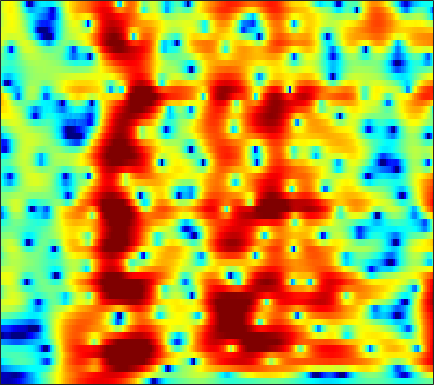

The table this chart was drawn from, first rows:
-16.214, -16.416, -16.634, -16.727, -16.673, -16.362, -15.75, -15.131, -14.164, -13.11, -12.036, -11.246, -10.207, -9.133, -8.329, -7.2495, -6.1276, -5.2898, -4.192, -3.0883, -1.9667, -1.1042, 0.063519, 1.2365
-16.68, -16.37, -16.25, -16.45, -16.79, -17.37, -17.79, -17.73, -16.91, -15.41, -13.64, -12.31, -10.64, -9.114, -8.052, -6.731, -5.5, -4.617, -3.478, -2.375, -1.296, -0.5043, 0.5364, 1.569
-9.732, -9.19, -8.542, -7.981, -7.612, -7.177, -6.776, -6.488, -6.131, -5.807, -5.506, -5.296, -5.039, -4.827, -4.705, -4.596, -4.542, -4.518, -4.448, -4.221, -3.721, -3.126, -2.019, -0.6304
-5.57, -4.824, -3.99, -3.305, -2.885, -2.433, -2.092, -1.903, -1.746, -1.707, -1.757, -1.841, -2.026, -2.319, -2.632, -3.213, -4.039, -4.867, -6.333, -8.348, -10.94, -12.44, -10.85, -6.919
-2.78, -2.578, -2.336, -2.137, -2.021, -1.919, -1.871, -1.874, -1.933, -2.062, -2.236, -2.395, -2.673, -3.05, -3.4, -3.946, -4.542, -4.979, -5.459, -5.714, -5.617, -5.257, -4.357, -3.031
-2.459, -2.615, -2.788, -2.943, -3.048, -3.171, -3.267, -3.323, -3.379, -3.425, -3.493, -3.592, -3.855, -4.278, -4.708, -5.451, -6.473, -7.526, -9.589, -13.22, -21.76, -24.96, -12.46, -6.766
-8.473, -8.768, -9.099, -9.445, -9.735, -10.14, -10.49, -10.66, -10.66, -10.36, -9.852, -9.418, -8.873, -8.332, -7.92, -7.398, -6.968, -6.697, -6.361, -5.955, -5.299, -4.569, -3.241, -1.558
-19.39, -17.42, -16.18, -16.14, -16.81, -18.77, -22.67, -28.53, -34.7, -23.95, -19.64, -17.73, -15.99, -14.57, -13.62, -12.38, -11.03, -9.884, -8.2, -6.386, -4.541, -3.189, -1.456, 0.2092
-12.25, -12.08, -12, -12.24, -12.62, -13.34, -14.12, -14.63, -15.11, -15.31, -15.45, -15.7, -16.49, -18.46, -21.78, -36.5, -23.26, -17.04, -11.97, -8.325, -5.441, -3.615, -1.479, 0.4172
-5.343, -5.473, -5.685, -5.946, -6.179, -6.532, -6.916, -7.237, -7.697, -8.124, -8.543, -8.881, -9.395, -9.914, -10.07, -9.699, -8.957, -8.232, -6.921, -5.279, -3.547, -2.305, -0.7531, 0.7081
-0.8895, -0.9762, -1.132, -1.309, -1.478, -1.769, -2.115, -2.413, -2.845, -3.303, -3.792, -4.171, -4.66, -5.049, -5.207, -5.294, -5.265, -5.082, -4.519, -3.669, -2.66, -1.847, -0.7187, 0.3976
2.105, 2.129, 2.127, 2.061, 1.959, 1.743, 1.432, 1.136, 0.6397, -0.0154, -0.8159, -1.499, -2.523, -3.71, -4.761, -6.386, -7.724, -8.085, -7.492, -6.072, -4.473, -3.332, -1.939, -0.7506
2.533, 2.882, 3.28, 3.534, 3.632, 3.635, 3.46, 3.213, 2.72, 2.039, 1.161, 0.3364, -1.036, -2.822, -4.509, -7.289, -11.38, -15.31, -13.28, -8.589, -5.498, -3.829, -2.253, -1.343
-0.8864, 0.422, 1.719, 2.581, 2.985, 3.242, 3.199, 2.993, 2.541, 1.953, 1.232, 0.6211, -0.2326, -1.034, -1.556, -2.311, -3.036, -3.152, -2.799, -2.399, -1.948, -1.487, -0.9241, -0.6827
-1.084, 0.2419, 1.492, 2.293, 2.608, 2.647, 2.319, 1.847, 0.9448, -0.1957, -1.436, -2.239, -2.913, -3.035, -2.855, -2.457, -1.838, -1.365, -1.004, -0.7642, -0.5019, -0.3824, -0.363, -0.3584
2.824, 3.249, 3.685, 3.861, 3.785, 3.377, 2.581, 1.676, -0.08528, -2.723, -6.777, -12.03, -25.92, -11.01, -7.089, -3.995, -1.984, -1.167, -0.6651, -0.4012, -0.4424, -0.7815, -1.54, -2.409
3.447, 3.675, 3.882, 3.895, 3.77, 3.428, 2.821, 2.192, 1.144, -0.1147, -1.477, -2.328, -2.911, -2.799, -2.343, -1.53, -0.9579, -0.8117, -0.6689, -0.8709, -1.648, -2.494, -4.119, -6.913
1.526, 1.851, 2.171, 2.367, 2.433, 2.399, 2.199, 1.968, 1.591, 1.146, 0.687, 0.4054, 0.0992, -0.1474, -0.2487, -0.3109, -0.5476, -0.7085, -0.8559, -1.315, -1.97, -2.432, -3.181, -4.101
-0.5931, 0.0322, 0.7135, 1.247, 1.531, 1.737, 1.808, 1.768, 1.608, 1.377, 1.123, 0.9021, 0.6149, 0.376, 0.1848, -0.1099, -0.3301, -0.4679, -0.8747, -1.281, -1.627, -1.992, -2.427, -2.64
-1.94, -0.7574, 0.4886, 1.363, 1.792, 2.111, 2.206, 2.135, 1.873, 1.498, 1.064, 0.7159, 0.3256, 0.07478, -0.07045, -0.216, -0.2279, -0.3624, -0.7463, -1.077, -1.641, -2.289, -3.154, -3.855
-0.5271, 0.7018, 1.935, 2.726, 3.061, 3.224, 3.008, 2.625, 1.832, 0.6911, -0.7279, -1.791, -2.922, -3.276, -2.883, -1.909, -1.124, -0.7651, -0.3245, -0.5063, -1.291, -2.129, -4.238, -8.16
0.6724, 1.313, 1.954, 2.319, 2.425, 2.306, 1.802, 1.165, -0.09156, -2.017, -4.873, -8.129, -16.43, -17.46, -10.73, -6.03, -3.579, -2.367, -1.117, -0.7517, -0.6665, -0.7616, -1.325, -1.852
-0.45, -0.1168, 0.2132, 0.408, 0.4512, 0.2925, -0.04394, -0.4686, -1.254, -2.229, -3.39, -4.235, -5.008, -5.262, -4.912, -4.168, -3.362, -2.56, -1.941, -1.377, -0.8286, -0.6346, -0.2101, 0.1846
-1.853, -1.599, -1.268, -0.966, -0.825, -0.727, -0.7611, -0.8806, -1.166, -1.553, -1.995, -2.289, -2.639, -2.872, -2.939, -2.929, -2.695, -2.502, -2.31, -1.825, -1.423, -1.055, -0.4466, 0.2102
-3.646, -3.309, -2.654, -1.93, -1.447, -0.8602, -0.5414, -0.425, -0.4572, -0.7093, -1.064, -1.425, -1.961, -2.398, -2.758, -3.066, -3.17, -3.465, -3.398, -3.213, -3.118, -2.575, -1.832, -0.8556
-9.79, -8.566, -5.468, -2.889, -1.393, 0.007343, 0.8028, 1.081, 1.066, 0.6228, -0.2035, -1.091, -2.444, -3.794, -4.636, -5.231, -5.582, -5.734, -5.829, -7.09, -8.078, -8.179, -6.652, -3.832
-7.342, -6.26, -3.316, -0.7842, 0.728, 2.014, 2.777, 2.973, 2.742, 1.969, 0.4572, -1.114, -4.501, -10.23, -18.74, -15.58, -9.698, -6.987, -6.893, -7.34, -10.07, -11.39, -8.777, -4.208
0.02464, 0.2938, 0.8315, 1.499, 1.971, 2.491, 2.805, 2.858, 2.652, 2.091, 1.192, 0.2168, -1.289, -2.916, -3.735, -4.113, -3.572, -3.057, -2.724, -2.289, -2.155, -1.837, -1.419, -0.7322
-0.00782, 0.1208, 0.2959, 0.5791, 0.7482, 1.044, 1.278, 1.414, 1.528, 1.495, 1.363, 1.128, 0.8961, 0.5329, 0.3948, 0.18, 0.2428, 0.1024, 0.2194, 0.1191, 0.1815, 0.1079, -0.07704, -0.2532
-1.737, -1.875, -2.022, -2.053, -1.949, -1.579, -1.042, -0.5432, 0.1214, 0.7222, 1.193, 1.492, 1.758, 1.933, 1.995, 2.034, 1.996, 1.901, 1.864, 1.578, 1.357, 1.022, 0.5814, -0.06074
-3.842, -4.682, -6.143, -7.788, -8.29, -7.367, -5.181, -3.476, -1.57, -0.03966, 1.094, 1.786, 2.384, 2.846, 3.023, 3.19, 3.139, 3.173, 2.895, 2.731, 2.239, 1.92, 1.254, 0.4315
-4.261, -5.419, -7.979, -11.89, -14.95, -11.95, -7.022, -4.404, -1.793, 0.041, 1.38, 2.067, 2.753, 3.113, 3.273, 3.289, 3.235, 3.082, 2.85, 2.584, 2.289, 1.994, 1.485, 0.7644
-2.619, -2.965, -3.417, -3.692, -3.587, -3.011, -1.927, -1.055, 0.1285, 1.118, 1.894, 2.226, 2.521, 2.429, 2.247, 1.731, 1.206, 0.6224, 0.3081, -0.05293, 0.2087, 0.259, 0.5051, 0.4744
-2.137, -2.158, -1.917, -1.575, -1.174, -0.5397, 0.2199, 0.7913, 1.502, 2.069, 2.398, 2.479, 2.259, 1.658, 0.8676, -0.6577, -2.977, -5.092, -7.914, -7.876, -5.041, -3.259, -1.32, -0.09256
-4.869, -4.806, -4.438, -3.554, -2.689, -1.413, -0.1918, 0.6551, 1.59, 2.27, 2.631, 2.732, 2.457, 1.855, 1.033, -0.4792, -2.727, -4.878, -7.465, -7.736, -4.802, -3.088, -1.106, 0.1486
-12.33, -14.47, -15.14, -10.83, -7.78, -4.473, -2.086, -0.6662, 0.7586, 1.768, 2.427, 2.667, 2.778, 2.552, 2.26, 1.641, 0.9561, 0.3967, -0.04347, -0.1558, -0.1687, 0.1868, 0.3911, 0.6747
-12.3, -13.18, -12.72, -9.825, -7.392, -4.456, -2.197, -0.8263, 0.5757, 1.6, 2.306, 2.628, 2.896, 2.917, 2.849, 2.635, 2.338, 2.178, 1.768, 1.594, 1.241, 1.062, 0.6717, 0.2286
-7.448, -6.487, -5.27, -3.9, -2.839, -1.48, -0.2045, 0.5588, 1.433, 2.061, 2.467, 2.681, 2.752, 2.756, 2.645, 2.489, 2.265, 2.056, 1.794, 1.331, 1.072, 0.574, 0.07255, -0.7409
-3.104, -2.099, -1.011, -0.06668, 0.5689, 1.27, 1.848, 2.167, 2.451, 2.562, 2.504, 2.37, 2.074, 1.722, 1.444, 1.085, 0.8092, 0.5466, 0.4516, 0.1855, -0.1099, -0.3535, -0.9118, -1.633
1.2, 1.755, 2.354, 2.792, 3.062, 3.256, 3.28, 3.227, 2.958, 2.501, 1.849, 1.175, 0.2079, -0.9756, -1.793, -2.715, -3.131, -3.101, -2.735, -2.168, -2.15, -1.861, -2.127, -2.52
4.166, 4.279, 4.419, 4.395, 4.302, 4.078, 3.681, 3.321, 2.634, 1.734, 0.5539, -0.6538, -2.612, -5.511, -8.479, -13.72, -14.93, -11.08, -8.108, -5.431, -4.492, -3.84, -3.607, -3.804
5.726, 5.554, 5.191, 4.74, 4.296, 3.652, 2.993, 2.388, 1.622, 0.7611, -0.3088, -1.172, -2.865, -4.934, -6.618, -8.975, -9.72, -8.318, -7.482, -6.185, -4.912, -5.127, -4.73, -4.907
6.75, 6.245, 5.325, 4.259, 3.386, 2.089, 0.8409, 0.03816, -0.6434, -0.877, -0.8705, -0.8468, -0.9913, -1.373, -1.774, -2.378, -2.989, -3.329, -3.721, -4.718, -4.896, -5.125, -5.261, -5.218
6.69, 5.625, 4.145, 2.439, 0.9512, -1.375, -4.886, -8.297, -10.91, -6.548, -2.77, -1.135, 0.4864, 1.251, 1.335, 1.141, 0.487, -0.8316, -2.485, -4.941, -10.29, -10.75, -8.65, -5.266
1.761, -0.133, -2.618, -4.29, -4.959, -5.67, -6.624, -7.409, -7.286, -5.241, -2.704, -1.087, 0.4431, 1.397, 1.776, 1.773, 1.227, 0.6261, -1.089, -3.259, -5.19, -5.663, -4.436, -2.253
-4.447, -8.029, -16.13, -21.77, -13.75, -9.324, -6.937, -5.642, -4.331, -3.085, -1.882, -1.022, -0.1673, 0.5301, 0.8919, 1.079, 0.9943, 0.8854, 0.62, 0.1115, -0.2541, -0.07037, 0.1941, 0.6126
-3.899, -5.16, -6.521, -7.08, -6.83, -6.035, -5.02, -4.226, -3.225, -2.301, -1.473, -0.9221, -0.2517, 0.254, 0.527, 0.8127, 0.992, 0.9727, 1.02, 1.08, 1.075, 1.033, 1.17, 1.38
-2.519, -2.914, -3.388, -3.656, -3.662, -3.455, -3.065, -2.685, -2.083, -1.465, -0.8712, -0.4591, 0.0582, 0.4544, 0.6931, 0.9522, 1.133, 1.205, 1.212, 1.274, 1.335, 1.27, 1.255, 1.28
-1.641, -1.935, -2.332, -2.625, -2.713, -2.607, -2.288, -1.948, -1.368, -0.7607, -0.1778, 0.2246, 0.6677, 1.013, 1.203, 1.375, 1.455, 1.487, 1.406, 1.331, 1.292, 1.197, 1.057, 0.9323
-0.8093, -1.505, -2.501, -3.425, -3.924, -3.928, -3.165, -2.364, -1.207, -0.152, 0.7161, 1.204, 1.643, 1.943, 2.052, 2.028, 1.878, 1.784, 1.584, 1.212, 0.8773, 0.8581, 0.6532, 0.3928
0.8281, -0.4427, -3.01, -7.231, -12.46, -13.82, -6.658, -3.414, -0.6635, 1.103, 2.211, 2.721, 3.084, 3.098, 2.933, 2.536, 1.987, 1.426, 0.7574, 0.1432, -0.5227, -0.9531, -1.139, -1.079
3.047, 2.235, 0.7926, -0.9177, -1.998, -2.175, -0.8828, 0.3989, 1.795, 2.766, 3.264, 3.393, 3.206, 2.588, 1.898, 0.7815, -0.5464, -1.719, -3.605, -5.186, -6.432, -8.06, -8.884, -7.472
3.51, 3.397, 3.194, 2.965, 2.848, 2.786, 2.853, 2.943, 3.023, 2.925, 2.572, 2.078, 1.052, -0.3328, -1.671, -3.919, -6.75, -8.98, -11.43, -14.19, -17.38, -19.33, -26.2, -19.31
2.814, 3.243, 3.636, 3.88, 3.987, 4.004, 3.871, 3.656, 3.261, 2.644, 1.778, 0.9096, -0.5674, -2.461, -4.202, -7.213, -11.31, -16.18, -30.14, -24.86, -19.62, -17.75, -15.06, -12.61
1.808, 2.702, 3.547, 4.072, 4.268, 4.322, 4.134, 3.841, 3.211, 2.357, 1.264, 0.2847, -1.133, -2.824, -4.25, -6.395, -8.782, -10.34, -11.84, -12.59, -12.57, -12.92, -12.31, -11.16
1.633, 2.684, 3.701, 4.325, 4.545, 4.541, 4.221, 3.789, 2.928, 1.808, 0.481, -0.5982, -2.059, -3.409, -4.359, -5.502, -6.522, -7.398, -8.468, -9.265, -10.09, -10.91, -12.61, -14.25
2.206, 3.142, 4.102, 4.682, 4.872, 4.758, 4.228, 3.535, 2.282, 0.5635, -1.604, -3.359, -5.812, -7.511, -7.835, -7.372, -6.76, -6.445, -6.59, -7.195, -8.252, -9.213, -11.37, -14.61
1.984, 2.957, 3.912, 4.445, 4.576, 4.386, 3.749, 2.966, 1.455, -0.6811, -3.682, -6.801, -13.5, -24.08, -15.72, -10.33, -7.773, -6.54, -5.564, -5.214, -5.189, -5.445, -5.525, -5.385
